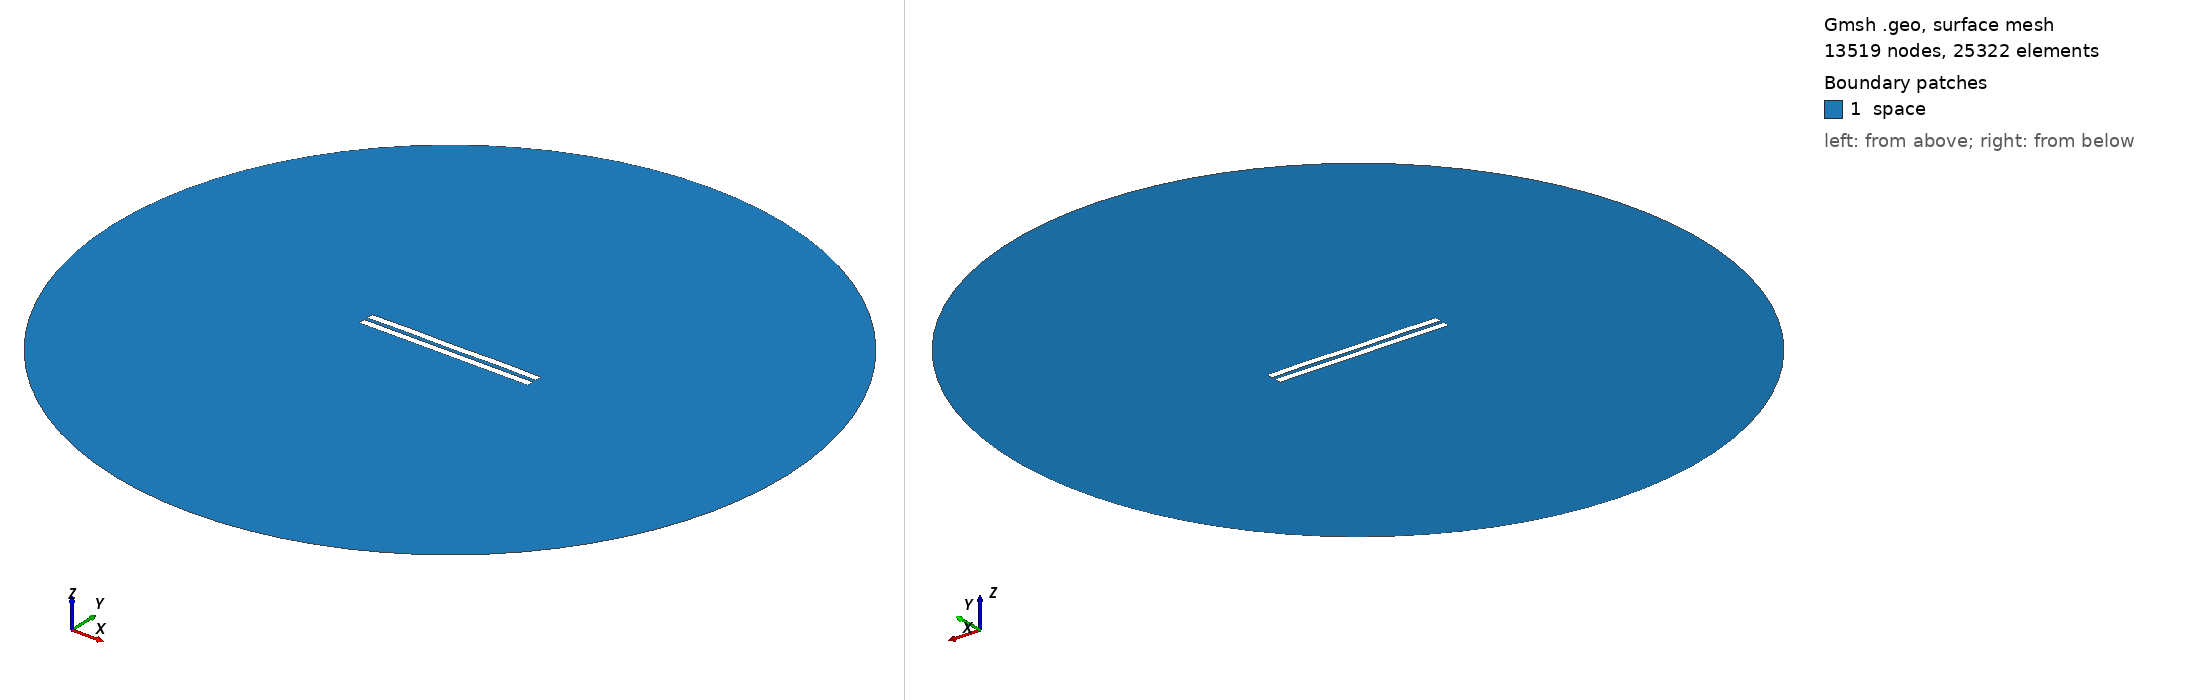

Gmsh geometry script, surface-meshed: 13519 nodes, 25322 surface elements. Boundary patches (legend numbers): 1 space. Left view from above one corner, right view from below the opposite corner. Legend entries are the model's physical surfaces. The drawing asked Gmsh for element sizes between 1% and 20% of the model's largest extent; the script's own settings can give other sizes.

=== 2465.geo (drawn) ===
//---------------------------------------
// Geometry kernel
//---------------------------------------

SetFactory("OpenCASCADE");



//---------------------------------------
// Parameters of the geometry
//---------------------------------------

// Overetch of the upper plate
overetch = 0.0;

// Distance between the plates
distance = 2.25;

// Discretization over the x axis (for the deformation)
nx = 50; 

// Length of the plate
L = 100 - overetch; 

// Number of modes
n = 4; 

// 1st mode coefficient
coeff(1) = 0.15;
beta(1) = 0.596864 * 3.1415926535 / L;

// 2nd mode coefficient
coeff(2) = 0.07499999999999998;
beta(2) = 1.49418 * 3.1415926535 / L;

// 3rd mode coefficient
coeff(3) = 0.0;
beta(3) = 2.50025 * 3.1415926535 / L;

// 4th mode coefficient
coeff(4) = 0.15;
beta(4) = 3.49999 * 3.1415926535 / L;



//---------------------------------------
// Upper plate (deformed rectangle)
//---------------------------------------

// Coordiantes of the upper plate
xmin = -50;
xmax = 50 - overetch;

// Height of the upper plate
yheight = 4 - 2 * overetch;

// Indexes of the points
UpperID[] = {};
LowerID[] = {};
LeftID[] = {};
RightID[] = {};

// Point index
p = 1;

// Horizontal edges
For i In {1:nx}
    x = xmin + (i-1)*(xmax - xmin)/(nx-1);

    y_bottom = distance / 2 + overetch;
    For j In {1:n}
        C = (Cosh(beta(j)*L) + Cos(beta(j)*L)) / (Sinh(beta(j)*L) + Sin(beta(j)*L));
        y_bottom  = y_bottom + coeff(j) * (Cosh(beta(j)*(x+50)) - Cos(beta(j)*(x+50)) - C * (Sinh(beta(j)*(x+50)) - Sin(beta(j)*(x+50))));
    EndFor

    y_top = y_bottom + yheight;

    Point(p) = {x, y_top, 0, 1.0};
    UpperID[i] = p;
    p = p + 1;

    Point(p) = {x, y_bottom, 0, 1.0};
    LowerID[i] = p;
    p = p + 1;
EndFor

// Create point lists
UpperPts[] = {}; LowerPts[] = {};
For i In {1:nx}
  UpperPts[] += {UpperID[i]};
  LowerPts[] += {LowerID[i]};
EndFor

// Build splines
Spline(1) = {UpperPts[]};
Spline(2) = {LowerPts[]};
Line(3) = {LowerPts[nx-1], UpperPts[nx-1]};
Line(4) = {LowerPts[0], UpperPts[0]};

// Build the plane surface
Curve Loop(1) = {2, 3, -1, -4};
Plane Surface(1) = {1};



//---------------------------------------
// Lower plate (rectangle)
//---------------------------------------

// Vertices
Point(1001) = {-50, -1, 0, 1.0};
Point(1002) = { 50, -1, 0, 1.0};
Point(1003) = { 50,  -5, 0, 1.0};
Point(1004) = {-50,  -5, 0, 1.0};

// Edges
Line(5) = {1001, 1002};
Line(6) = {1002, 1003};
Line(7) = {1003, 1004};
Line(8) = {1004, 1001};

// Plane surface
Line Loop(2) = {5, 6, 7, 8};
Plane Surface(2) = {2}; 



//---------------------------------------
// Outer (fictious) boundary
//---------------------------------------

// Points
Point(1005) = {0, 0, 0};       // Center
Point(1006) = {200, 0, 0};     // Start point
Point(1007) = {0, 200, 0};     // 90 degrees
Point(1008) = {-200, 0, 0};    // 180 degrees
Point(1009) = {0, -200, 0};    // 270 degrees

// Circle arcs (each needs start, center, end)
Circle(9) = {1006, 1005, 1007};
Circle(10) = {1007, 1005, 1008};
Circle(11) = {1008, 1005, 1009};
Circle(12) = {1009, 1005, 1006};

// Plane surface for the entire domain
Curve Loop(3) = {9, 10, 11, 12};
Surface(3) = {3};

// Subtract the plates from the whole domain to obtain the actual domain where we want to solve the equations
BooleanDifference{ Surface{3}; Delete; }{ Surface{1}; Surface{2}; Delete; }




//---------------------------------------
// Transfinite Lines/Curves
//---------------------------------------

// Set the number of points on the boundaries
r = 7;

// Plates
Transfinite Curve {1, 2} = 50*r Using Progression 1;
Transfinite Curve {3, 4} = 2*r Using Progression 1;
Transfinite Line {5, 7} = 50*r Using Progression 1;
Transfinite Line {6, 8} = 2*r Using Progression 1;

// Outer boundary
Transfinite Line {9, 10, 11, 12} = 20 Using Progression 1;



//---------------------------------------
// Physical groups
//---------------------------------------                

// Physical curves (boundaries)
Physical Line("force_segment", 10) = {2};
Physical Line("upper_plate", 11) = {1, 3, 4};
Physical Line("lower_plate", 12) = {5, 6, 7, 8};
Physical Line("boundary", 20) = {9, 10, 11, 12};

// Physical Surfaces
Physical Surface("space", 30) = {3};



//---------------------------------------
// 6. Generate the Mesh
//---------------------------------------

// 2D mesh generation
Mesh 2;
